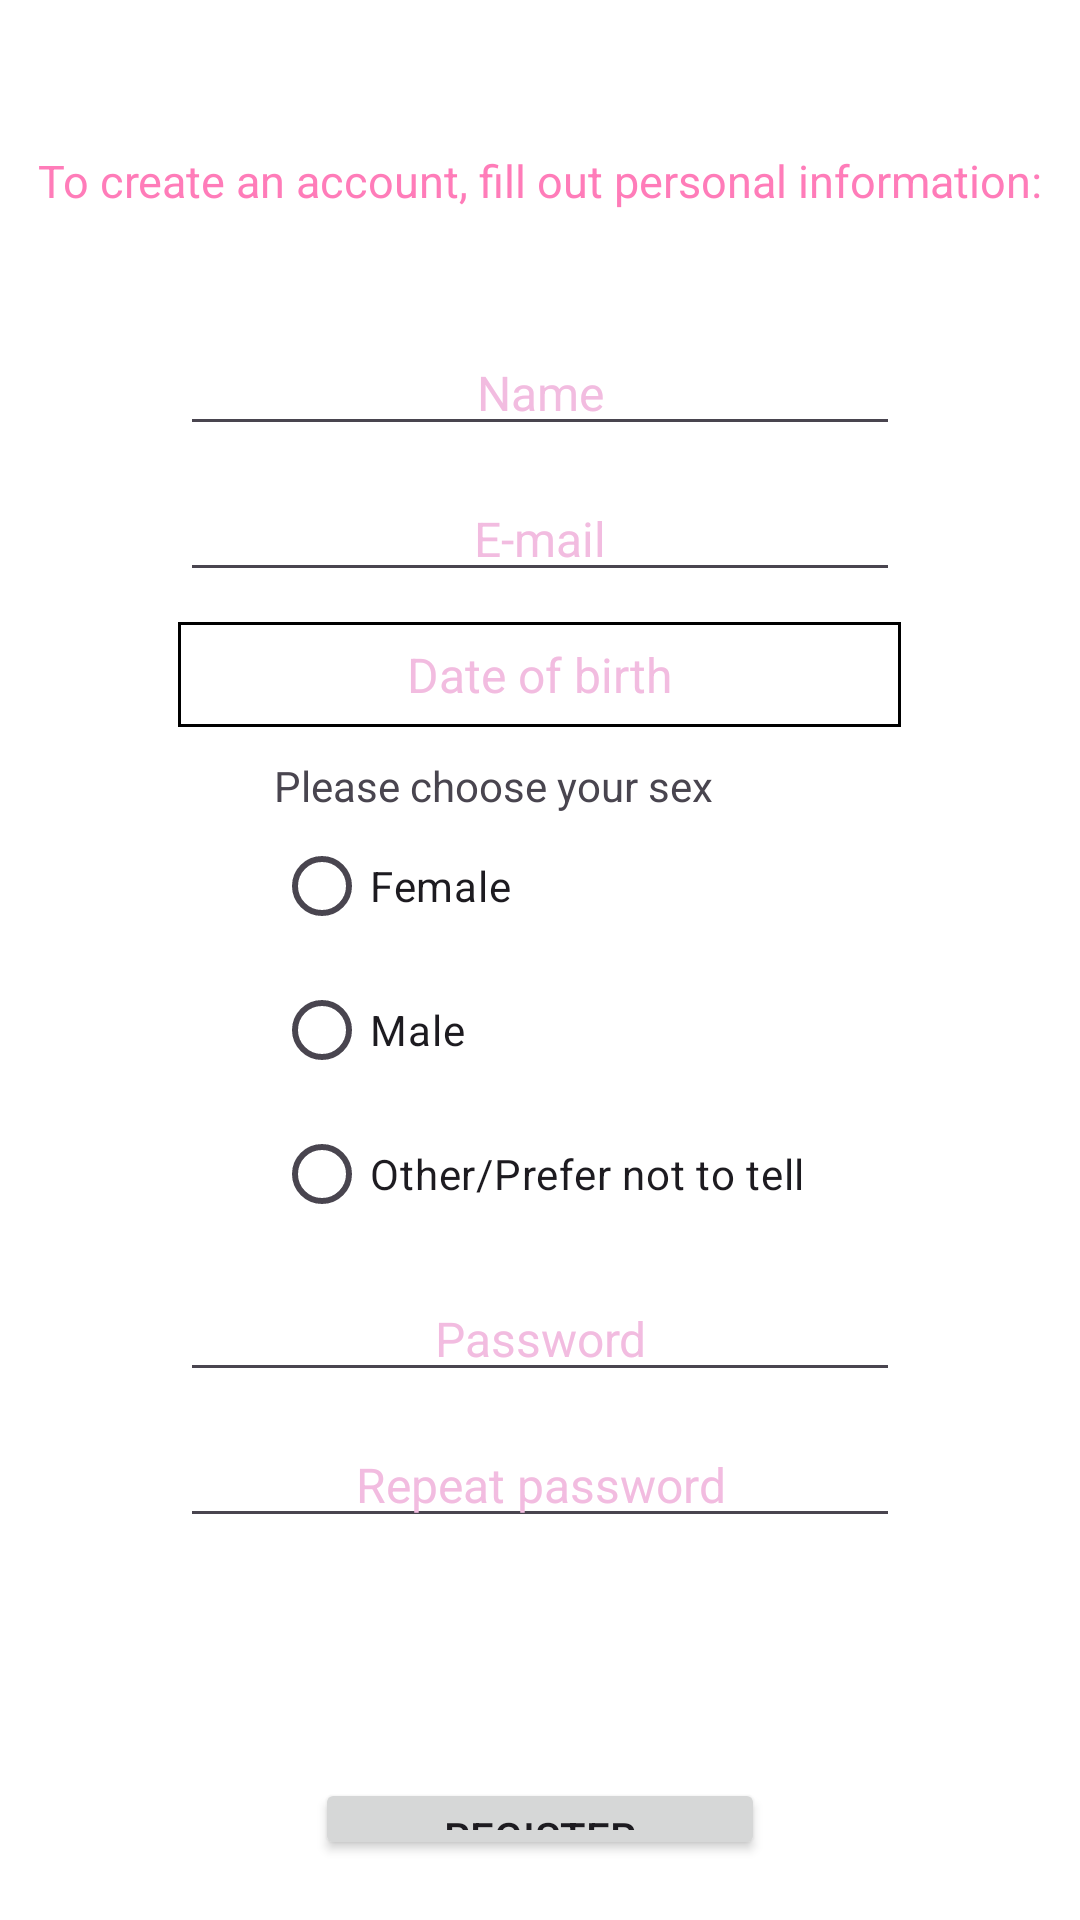

Here is an Android app screen rendered from its layout file. Give the layout XML and the strings, colors and styles it references.
<!-- AndroidManifest.xml: application theme AppTheme -->
<!-- res/layout/activity_register.xml -->
<?xml version="1.0" encoding="utf-8"?>
<androidx.constraintlayout.widget.ConstraintLayout xmlns:android="http://schemas.android.com/apk/res/android"
    xmlns:app="http://schemas.android.com/apk/res-auto"
    xmlns:tools="http://schemas.android.com/tools"
    android:id="@+id/main"
    android:layout_width="match_parent"
    android:layout_height="match_parent"
    android:background="@color/white"
    tools:context=".login_register.RegisterActivity">


    <TextView
        android:id="@+id/textView7"
        android:layout_width="wrap_content"
        android:layout_height="wrap_content"
        android:layout_marginTop="50dp"
        android:text="To create an account, fill out personal information:"
        android:textSize="15sp"
        android:textColor="@color/main_pink_clicked"
        app:layout_constraintEnd_toEndOf="parent"
        app:layout_constraintStart_toStartOf="parent"
        app:layout_constraintTop_toTopOf="parent" />

    <LinearLayout
        android:layout_width="match_parent"
        android:layout_height="match_parent"
        android:layout_marginTop="100dp"
        android:orientation="vertical"
        app:layout_constraintBottom_toBottomOf="parent"
        app:layout_constraintEnd_toEndOf="parent"
        app:layout_constraintStart_toStartOf="parent"
        app:layout_constraintTop_toTopOf="parent">


        <EditText
            android:id="@+id/nameUEDTV"
            android:layout_width="240dp"
            android:layout_height="wrap_content"
            android:layout_gravity="center"
            android:layout_margin="10dp"
            android:ems="10"
            android:gravity="center"
            android:hint="Name"
            android:inputType="text"
            android:textColor="@color/main_pink_clicked"
            android:textColorHint="#F2BCE0"
            android:textSize="16sp" />

        <EditText
            android:id="@+id/emailEDTV"
            android:layout_width="240dp"
            android:layout_height="wrap_content"
            android:layout_gravity="center"
            android:layout_marginBottom="10dp"
            android:ems="10"
            android:gravity="center"
            android:hint="E-mail"
            android:inputType="textEmailAddress"
            android:textColor="@color/main_pink_clicked"
            android:textColorHint="#F2BCE0"
            android:textSize="16sp" />

        <TextView
            android:id="@+id/dobTV"
            android:layout_width="241dp"
            android:layout_height="35dp"
            android:layout_gravity="center"
            android:layout_marginBottom="10dp"
            android:gravity="center"
            android:text="Date of birth"
            android:background="@drawable/underline"
            android:textColor="#F2BCE0"
            android:textSize="16sp" />

        <RadioGroup
            android:layout_width="wrap_content"
            android:layout_height="wrap_content"
            android:layout_gravity="center"
            android:layout_marginBottom="10dp">

            <TextView
                android:id="@+id/textView2"
                android:layout_width="match_parent"
                android:layout_height="wrap_content"
                android:text="Please choose your sex" />

            <RadioButton
                android:id="@+id/femaleCheck"
                android:layout_width="match_parent"
                android:layout_height="wrap_content"
                android:text="Female" />

            <RadioButton
                android:id="@+id/maleCheck"
                android:layout_width="match_parent"
                android:layout_height="wrap_content"
                android:text="Male" />

            <RadioButton
                android:id="@+id/otherCheck"
                android:layout_width="match_parent"
                android:layout_height="wrap_content"
                android:text="Other/Prefer not to tell" />
        </RadioGroup>

        <EditText
            android:id="@+id/passwordEDTV"
            android:layout_width="240dp"
            android:layout_height="wrap_content"
            android:layout_gravity="center"
            android:layout_marginBottom="10dp"
            android:ems="10"
            android:gravity="center"
            android:hint="Password"
            android:inputType="textPassword"
            android:textColor="@color/main_pink_clicked"
            android:textColorHint="#F2BCE0"
            android:textSize="16sp" />

        <EditText
            android:id="@+id/repeatPasswordEDTV"
            android:layout_width="240dp"
            android:layout_height="wrap_content"
            android:layout_gravity="center"
            android:layout_marginBottom="80dp"
            android:ems="10"
            android:gravity="center"
            android:hint="Repeat password"
            android:inputType="textPassword"
            android:textColor="@color/main_pink_clicked"
            android:textColorHint="#F2BCE0"
            android:textSize="16sp" />

        <Button
            android:id="@+id/registerBTN"
            android:layout_width="150dp"
            android:layout_height="wrap_content"
            android:layout_gravity="center"
            android:layout_marginBottom="20dp"
            android:gravity="center"
            android:text="Register" />

        <TextView
            android:id="@+id/loginTV"
            android:layout_width="match_parent"
            android:layout_height="wrap_content"
            android:layout_gravity="center"
            android:clickable="true"
            android:focusable="true"
            android:gravity="center"
            android:padding="20dp"
            android:textColor="@color/main_pink_clicked"
            android:text="Already have an account? Log in" />

    </LinearLayout>
</androidx.constraintlayout.widget.ConstraintLayout>
<!-- resources referenced by this layout -->
<resources>
  <color name="main_pink_clicked">#FF7CB9</color>
  <color name="white">#FFFFFFFF</color>
  <!-- drawable underline (drawable) -->
  <?xml version="1.0" encoding="utf-8"?>
  <layer-list xmlns:android="http://schemas.android.com/apk/res/android">
      <item>
          <shape android:shape="rectangle">
              <solid android:color="@android:color/transparent" />
              <stroke
                  android:width="1dp"
                  android:color="@color/black" />
          </shape>
      </item>
  </layer-list>
  <style name="AppTheme" parent="Theme.Material3.Light.NoActionBar">
          <item name="colorPrimary">@color/main_pink</item>
          <item name="colorPrimaryDark">@color/main_yellow</item>
          <item name="colorAccent">@color/main_yellow</item>
          <item name="android:statusBarColor">@color/main_yellow</item>
      </style>
  <color name="black">#FF000000</color>
  <color name="main_pink">#FF99C8</color>
  <color name="main_yellow">#FCF6BD</color>
</resources>
